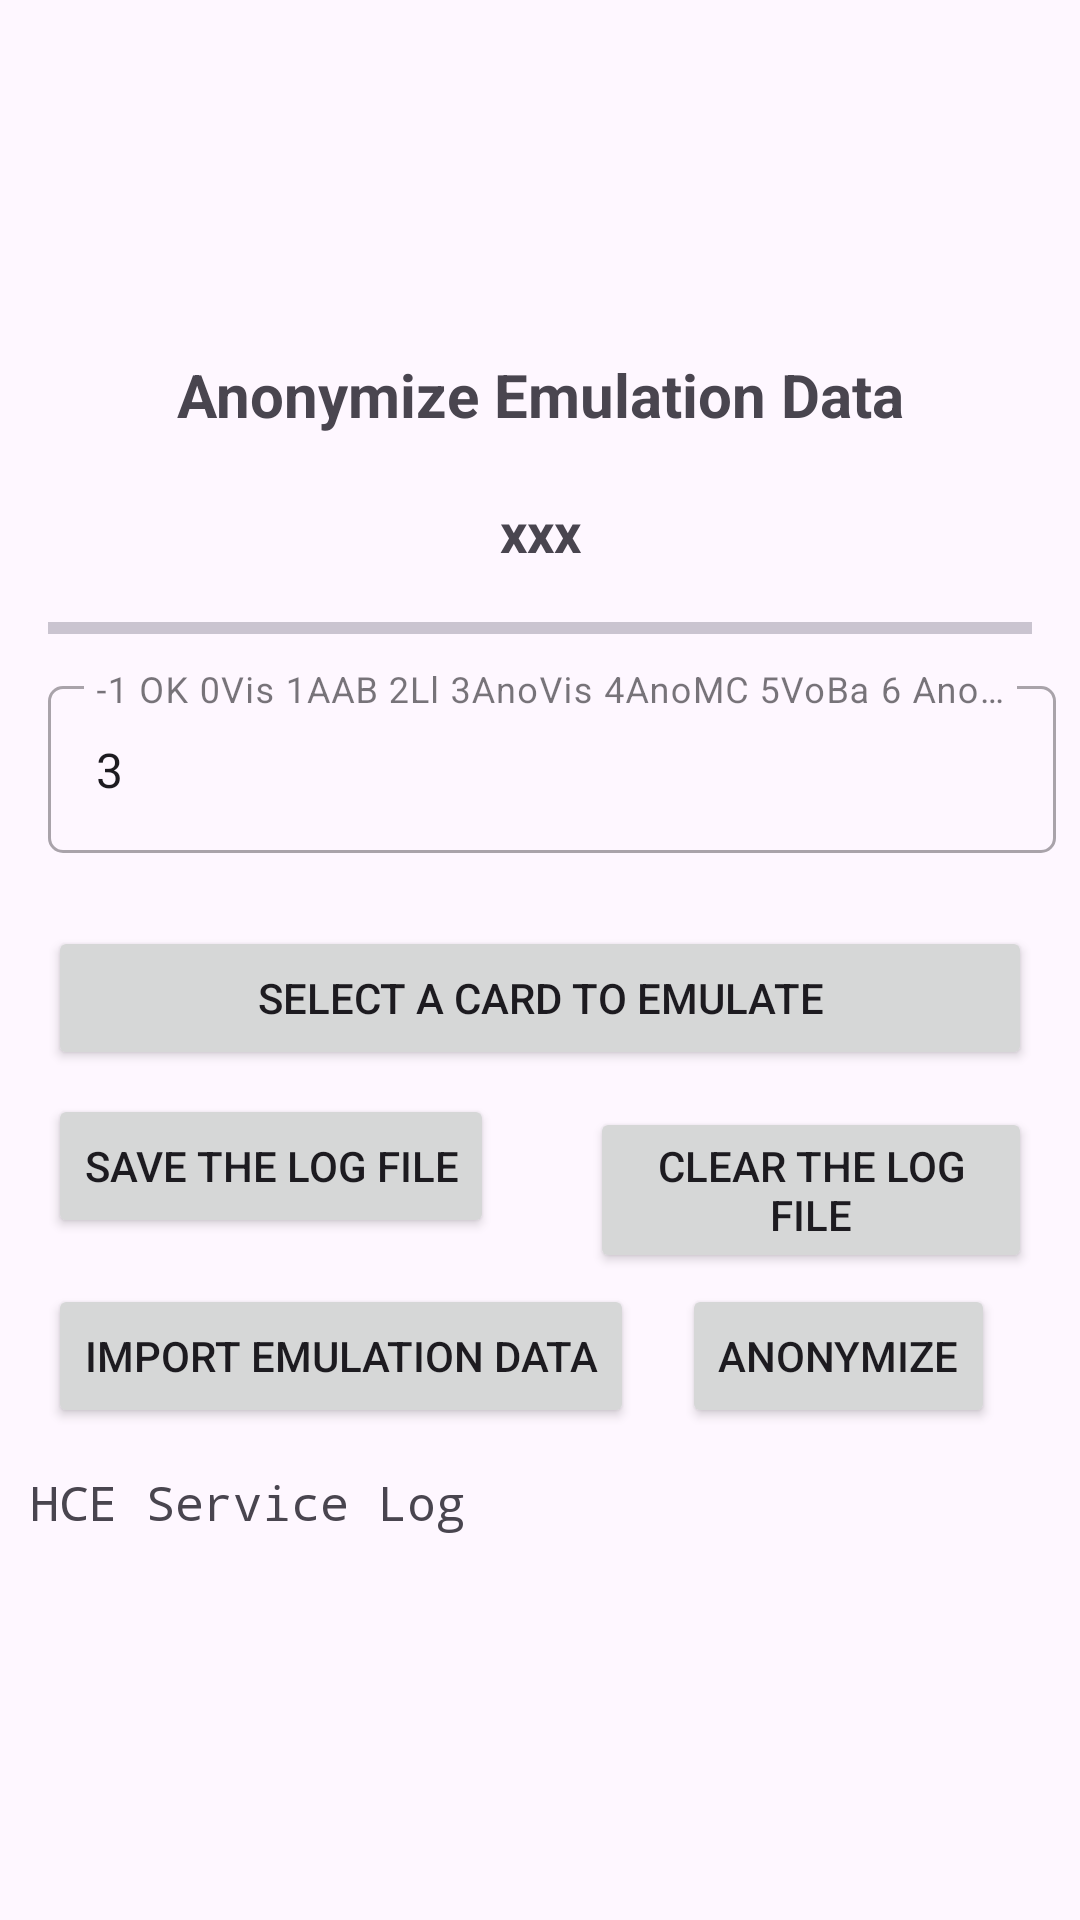

Produce the Android XML layout that renders to this screen, including the resource entries it uses.
<!-- AndroidManifest.xml: application theme Theme.Android_HCE_Emulate_A_CreditCard -->
<!-- res/layout/activity_anonymizer.xml -->
<?xml version="1.0" encoding="utf-8"?>
<ScrollView xmlns:android="http://schemas.android.com/apk/res/android"
    xmlns:app="http://schemas.android.com/apk/res-auto"
    xmlns:tools="http://schemas.android.com/tools"
    android:layout_width="match_parent"
    android:layout_height="match_parent"
    android:id="@+id/viewAnonymizeActivity"
    tools:context=".AnonymizeActivity">

    <LinearLayout
        android:layout_width="match_parent"
        android:layout_height="wrap_content"
        android:orientation="vertical">

        <TextView
            android:id="@+id/tvTitle"
            android:layout_width="match_parent"
            android:layout_height="wrap_content"
            android:layout_marginStart="8dp"
            android:layout_marginTop="108dp"
            android:layout_marginEnd="8dp"
            android:padding="10dp"
            android:text="Anonymize Emulation Data"
            android:textAlignment="center"
            android:textSize="20sp"
            android:textStyle="bold" />

        <TextView
            android:id="@+id/tvInformation"
            android:layout_width="match_parent"
            android:layout_height="wrap_content"
            android:padding="10dp"
            android:text="xxx"
            android:textAlignment="center"
            android:textSize="18sp"
            android:textStyle="bold" />

        <com.google.android.material.divider.MaterialDivider
            android:layout_width="match_parent"
            android:layout_height="wrap_content"
            android:layout_marginTop="8dp"
            android:layout_marginBottom="8dp"
            app:dividerInsetEnd="16dp"
            app:dividerInsetStart="16dp"
            app:dividerThickness="4dp" />

        <com.google.android.material.textfield.TextInputLayout
            android:id="@+id/etCardEmulationLayout"
            style="@style/Widget.MaterialComponents.TextInputLayout.OutlinedBox"
            android:layout_width="match_parent"
            android:layout_height="wrap_content"
            android:layout_marginStart="16dp"
            android:layout_marginTop="4dp"
            android:layout_marginEnd="8dp"
            android:layout_marginBottom="0dp"
            android:hint="-1 OK 0Vis 1AAB 2Ll 3AnoVis 4AnoMC 5VoBa 6 AnoVoBa"
            android:visibility="visible"
            app:boxCornerRadiusBottomEnd="5dp"
            app:boxCornerRadiusBottomStart="5dp"
            app:boxCornerRadiusTopEnd="5dp"
            app:boxCornerRadiusTopStart="5dp"
            app:endIconMode="clear_text"
            app:errorEnabled="true">

            <com.google.android.material.textfield.TextInputEditText
                android:id="@+id/etCardEmulation"
                android:layout_width="match_parent"
                android:layout_height="wrap_content"
                android:ellipsize="end"
                android:text="3"
                android:textSize="16sp"
                android:visibility="visible"
                tools:ignore="KeyboardInaccessibleWidget" />
        </com.google.android.material.textfield.TextInputLayout>

        <Button
            android:id="@+id/btnCardEmulation"
            android:layout_width="match_parent"
            android:layout_height="wrap_content"
            android:layout_marginTop="4dp"
            android:layout_marginStart="16dp"
            android:layout_marginEnd="16dp"
            android:layout_marginBottom="4dp"
            android:text="select a card to emulate" />

        <LinearLayout
            android:layout_width="wrap_content"
            android:layout_height="wrap_content"
            android:orientation="horizontal">

            <Button
                android:id="@+id/btnSaveLog"
                android:layout_width="wrap_content"
                android:layout_height="wrap_content"
                android:layout_marginTop="4dp"
                android:layout_marginStart="16dp"
                android:layout_marginEnd="16dp"
                android:layout_marginBottom="4dp"
                android:text="save the log file" />

            <Button
                android:id="@+id/btnClearLog"
                android:layout_width="wrap_content"
                android:layout_height="wrap_content"
                android:layout_marginTop="4dp"
                android:layout_marginStart="16dp"
                android:layout_marginEnd="16dp"
                android:layout_marginBottom="4dp"
                android:text="clear the log file" />

        </LinearLayout>

        <LinearLayout
            android:layout_width="wrap_content"
            android:layout_height="wrap_content"
            android:orientation="horizontal">

            <Button
                android:id="@+id/btnImport"
                android:layout_width="wrap_content"
                android:layout_height="wrap_content"
                android:layout_marginTop="4dp"
                android:layout_marginStart="16dp"
                android:layout_marginEnd="8dp"
                android:layout_marginBottom="4dp"
                android:text="import Emulation Data" />

            <Button
                android:id="@+id/btnAnonymize"
                android:layout_width="wrap_content"
                android:layout_height="wrap_content"
                android:layout_marginTop="4dp"
                android:layout_marginStart="8dp"
                android:layout_marginEnd="16dp"
                android:layout_marginBottom="4dp"
                android:text="Anonymize" />

        </LinearLayout>


        <TextView
            android:id="@+id/tvHceServiceLog"
            android:layout_width="match_parent"
            android:layout_height="wrap_content"
            android:padding="10dp"
            android:text="@string/hce_service_log"
            android:textAlignment="textStart"
            android:textSize="16sp"
            android:textStyle="normal"
            android:typeface="monospace" />

    </LinearLayout>
</ScrollView>
<!-- resources referenced by this layout -->
<resources>
  <string name="hce_service_log">HCE Service Log</string>
  <style name="Theme.Android_HCE_Emulate_A_CreditCard" parent="Base.Theme.Android_HCE_Emulate_A_CreditCard" />
  <style name="Base.Theme.Android_HCE_Emulate_A_CreditCard" parent="Theme.Material3.DayNight.NoActionBar">
          
          
      </style>
</resources>
